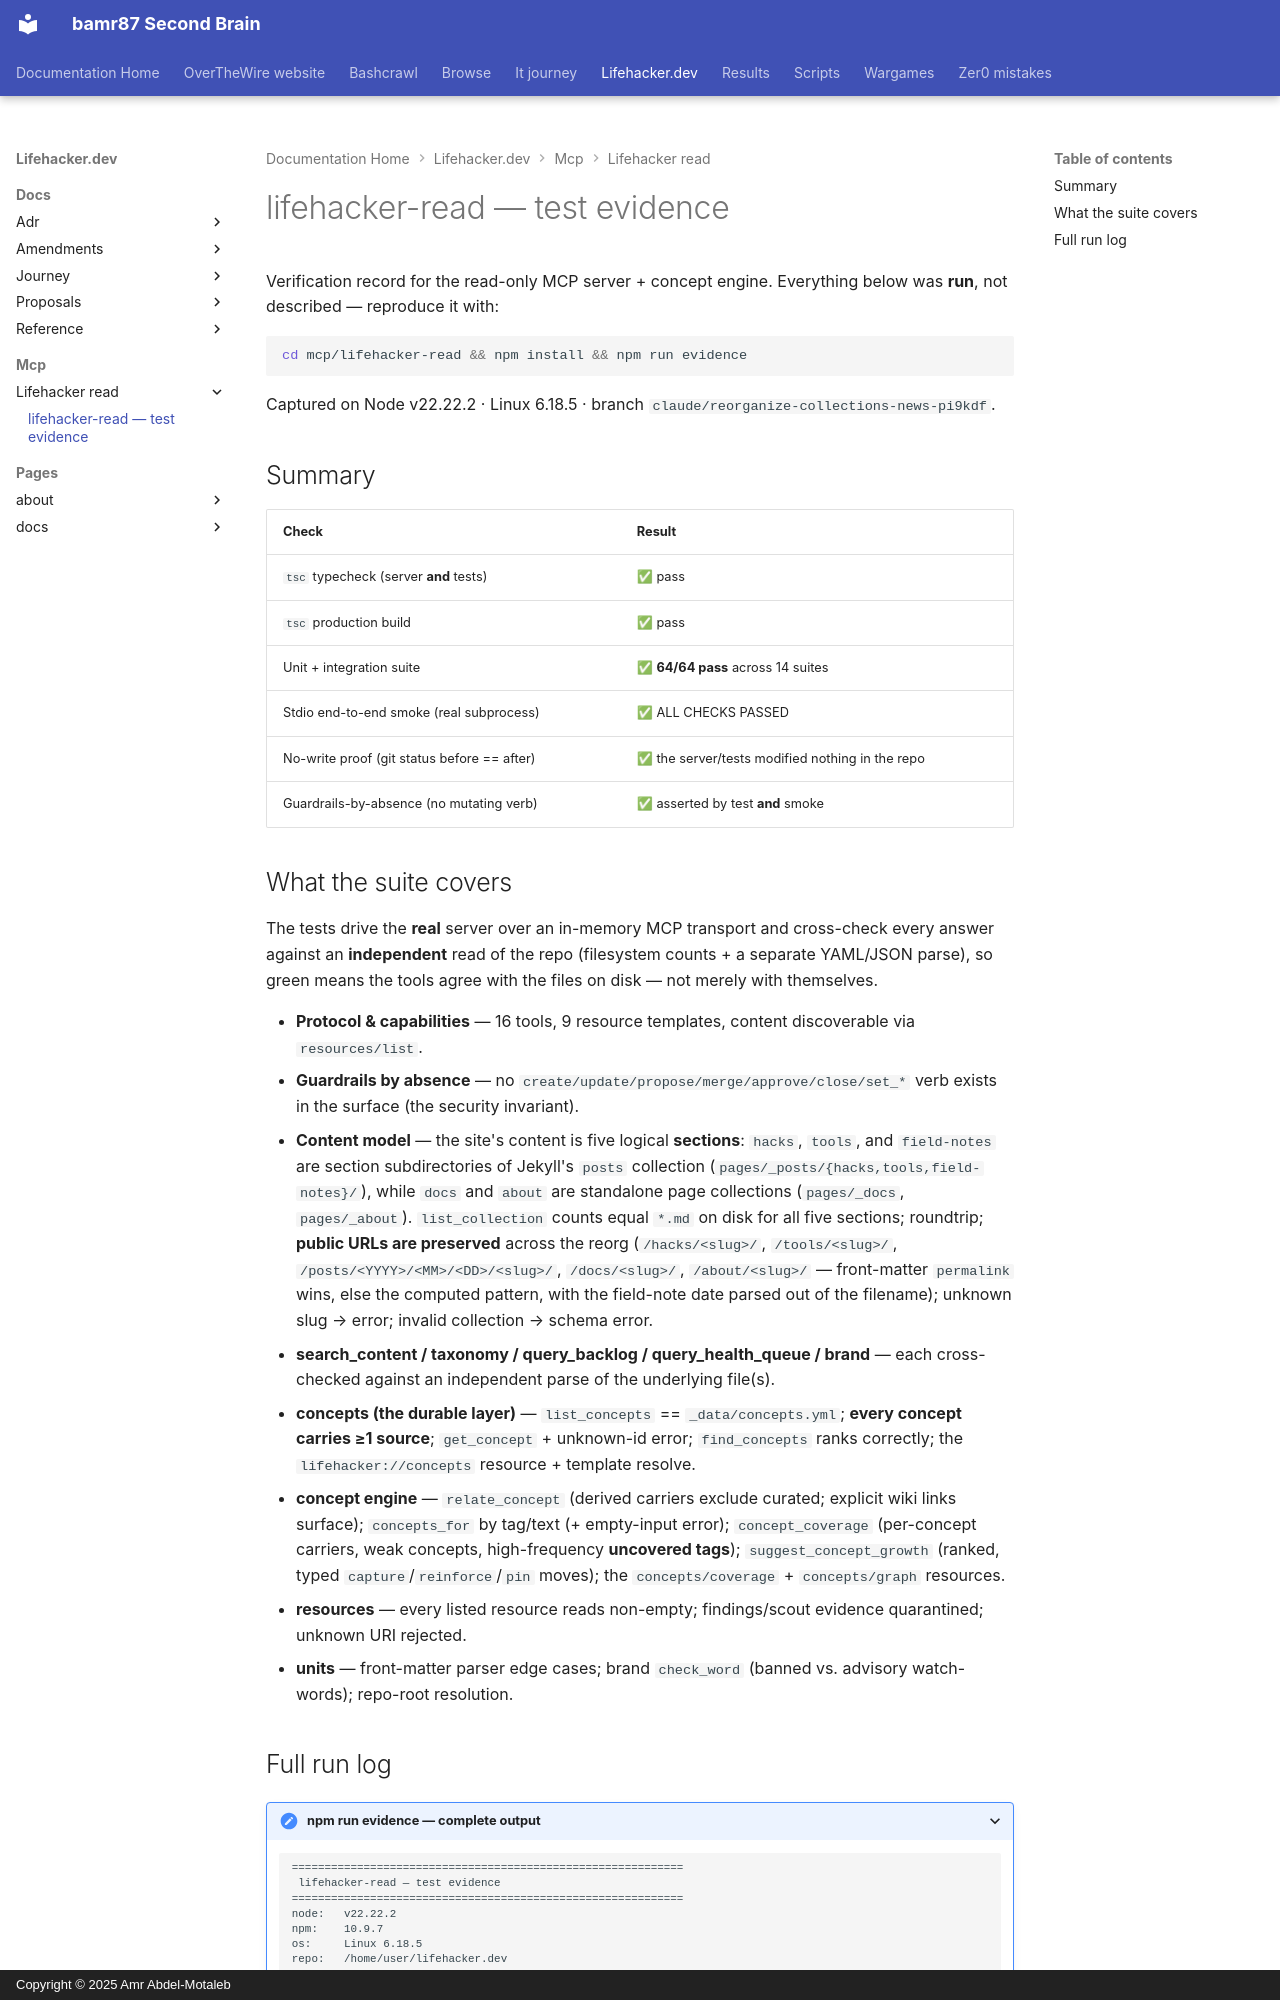

repository: bamr87/README · page: lifehacker.dev/mcp/lifehacker-read/EVIDENCE/index.html · generator: mkdocs · copyright: Copyright © 2025 Amr Abdel-Motaleb

---
source_file: mcp/lifehacker-read/EVIDENCE.md
source_repo: bamr87/lifehacker.dev
source_url: https://github.com/bamr87/lifehacker.dev/blob/main/mcp/lifehacker-read/EVIDENCE.md
title: lifehacker-read — test evidence
---
# lifehacker-read — test evidence

Verification record for the read-only MCP server + concept engine. Everything below was **run**, not described — reproduce it with:

```bash
cd mcp/lifehacker-read && npm install && npm run evidence
```

Captured on Node v22.22.2 · Linux 6.18.5 · branch `claude/reorganize-collections-news-pi9kdf`.

## Summary

| Check | Result |
|---|---|
| `tsc` typecheck (server **and** tests) | ✅ pass |
| `tsc` production build | ✅ pass |
| Unit + integration suite | ✅ **64/64 pass** across 14 suites |
| Stdio end-to-end smoke (real subprocess) | ✅ ALL CHECKS PASSED |
| No-write proof (git status before == after) | ✅ the server/tests modified nothing in the repo |
| Guardrails-by-absence (no mutating verb) | ✅ asserted by test **and** smoke |

## What the suite covers

The tests drive the **real** server over an in-memory MCP transport and cross-check every answer against an **independent** read of the repo (filesystem counts + a separate YAML/JSON parse), so green means the tools agree with the files on disk — not merely with themselves.

- **Protocol & capabilities** — 16 tools, 9 resource templates, content discoverable via `resources/list`.
- **Guardrails by absence** — no `create/update/propose/merge/approve/close/set_*` verb exists in the surface (the security invariant).
- **Content model** — the site's content is five logical **sections**: `hacks`, `tools`, and `field-notes` are section subdirectories of Jekyll's `posts` collection (`pages/_posts/{hacks,tools,field-notes}/`), while `docs` and `about` are standalone page collections (`pages/_docs`, `pages/_about`). `list_collection` counts equal `*.md` on disk for all five sections; roundtrip; **public URLs are preserved** across the reorg (`/hacks/<slug>/`, `/tools/<slug>/`, `/posts/<YYYY>/<MM>/<DD>/<slug>/`, `/docs/<slug>/`, `/about/<slug>/` — front-matter `permalink` wins, else the computed pattern, with the field-note date parsed out of the filename); unknown slug → error; invalid collection → schema error.
- **search_content / taxonomy / query_backlog / query_health_queue / brand** — each cross-checked against an independent parse of the underlying file(s).
- **concepts (the durable layer)** — `list_concepts` == `_data/concepts.yml`; **every concept carries ≥1 source**; `get_concept` + unknown-id error; `find_concepts` ranks correctly; the `lifehacker://concepts` resource + template resolve.
- **concept engine** — `relate_concept` (derived carriers exclude curated; explicit wiki links surface); `concepts_for` by tag/text (+ empty-input error); `concept_coverage` (per-concept carriers, weak concepts, high-frequency **uncovered tags**); `suggest_concept_growth` (ranked, typed `capture`/`reinforce`/`pin` moves); the `concepts/coverage` + `concepts/graph` resources.
- **resources** — every listed resource reads non-empty; findings/scout evidence quarantined; unknown URI rejected.
- **units** — front-matter parser edge cases; brand `check_word` (banned vs. advisory watch-words); repo-root resolution.
